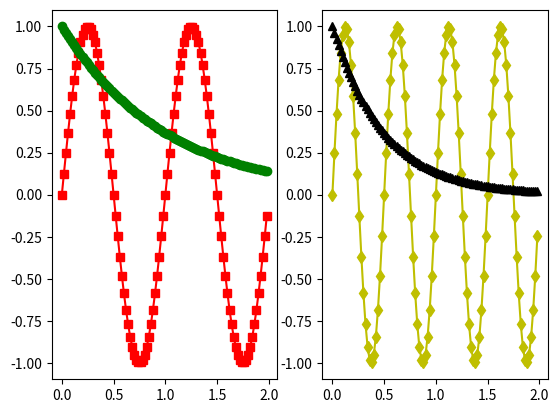

Source code (Python): (Note: this script raises an exception after producing the figure.)
%matplotlib inline

import numpy as np
import matplotlib.pyplot as plt

fig, axs = plt.subplots(1, 2)

x = np.arange(0.0, 2.0, 0.02)
y1 = np.sin(2*np.pi*x)
y2 = np.exp(-x)
l1, l2 = axs[0].plot(x, y1, 'rs-', x, y2, 'go')

y3 = np.sin(4*np.pi*x)
y4 = np.exp(-2*x)
l3, l4 = axs[1].plot(x, y3, 'yd-', x, y4, 'k^')

fig.legend((l1, l2), ('Line 1', 'Line 2'), 'upper left')
fig.legend((l3, l4), ('Line 3', 'Line 4'), 'upper right')

plt.tight_layout()
plt.show()